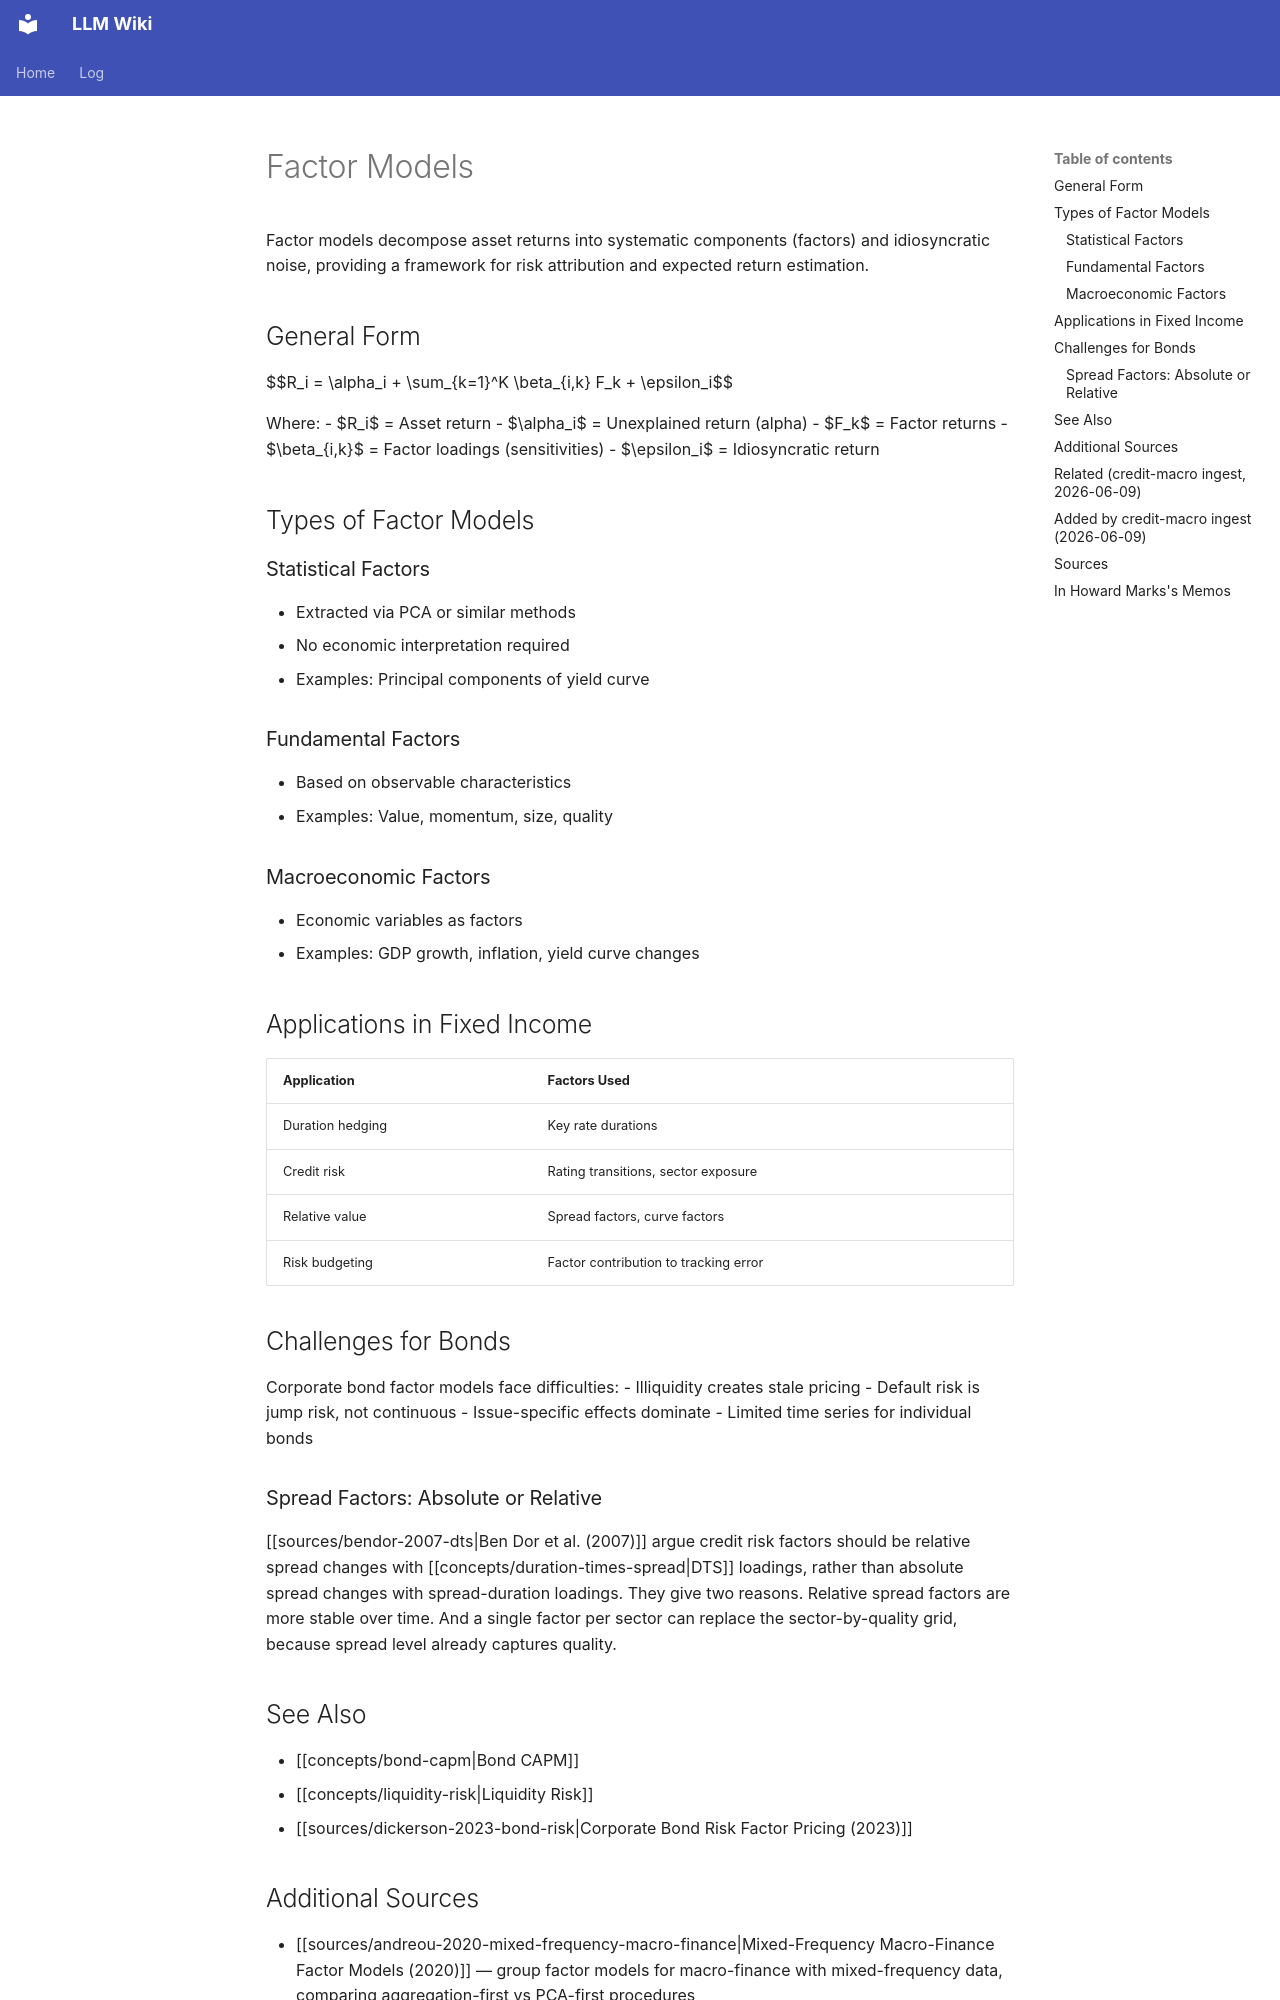

repository: rockandrolla13/LLMWikiGeneration · page: wiki/concepts/factor-models/index.html · generator: mkdocs

---
content_hash: sha256:d897e93066ca8e3bbe36d4238883fe1e6748bc18509dcf0ec3583baac98ce3b2
created: 2026-04-25 22:00:00+00:00
mind_map_priority: medium
page_id: concepts/factor-models
page_type: concept
related:
- concepts/bayesian-model-averaging
- concepts/bond-capm
- concepts/composite-cyclical-indicators
- concepts/credit-risk-premium
- concepts/credit-spread-curve
- concepts/expectations-hypothesis-term-structure
- concepts/factor-investing
- concepts/illiquidity-premium
- concepts/information-ratio
- concepts/liquidity-risk
- concepts/machine-learning-credit-modeling
- concepts/market-timing
- concepts/one-factor-term-structure-model
- concepts/panel-data-fixed-random-effects
- concepts/principal-components-analysis
- concepts/risk-premia
- concepts/risk-vs-mispricing
- concepts/style-premia
- concepts/trend-following
- concepts/duration-times-spread
revision_id: 8
schema_version: 2
sources:
- sources/andreou-2020-mixed-frequency-macro-finance
- sources/bodilsen-2025-hf-dynamic-factor-portfolio
- sources/cotturo-2026-multifactor-timing-deep-learning
- sources/dickerson-2023-bond-risk
- sources/ms-2015-03-06-bond-market-indicators
- sources/ms-2017-06-15-bmi2-xbmi-models
- sources/ms-2018-03-16-credit-bmi
- sources/ms-2018-04-16-credit-bmi-update
- sources/ms-2018-06-05-emfx-risk-premia-two-factor
- sources/ms-2019-04-14-low-beta-defensiveness-scorecard
- sources/bendor-2007-dts
- sources/dickerson-2026-co-pricing-factor-zoo
- sources/dickerson-2026-corporate-bond-factor-replication-crisis
- sources/marks-2002-returns-and-how-they-get-that-way
- sources/marks-2006-returns-absolute-returns-and-risk
- sources/marks-2024-ruminating-on-asset-allocation
tags:
- asset-pricing
- risk-management
- portfolio-theory
- quantitative-finance
title: Factor Models
updated: '2026-11-21T02:50:17Z'
updated_by: op_659cfd129512
uuid: 46bbce7e-7716-5800-ba8f-4317dd2a38c6
---

<!-- AUTHORED REGION START -->
# Factor Models

Factor models decompose asset returns into systematic components (factors) and idiosyncratic noise, providing a framework for risk attribution and expected return estimation.

## General Form

$$R_i = \alpha_i + \sum_{k=1}^K \beta_{i,k} F_k + \epsilon_i$$

Where:
- $R_i$ = Asset return
- $\alpha_i$ = Unexplained return (alpha)
- $F_k$ = Factor returns
- $\beta_{i,k}$ = Factor loadings (sensitivities)
- $\epsilon_i$ = Idiosyncratic return

## Types of Factor Models

### Statistical Factors
- Extracted via PCA or similar methods
- No economic interpretation required
- Examples: Principal components of yield curve

### Fundamental Factors
- Based on observable characteristics
- Examples: Value, momentum, size, quality

### Macroeconomic Factors
- Economic variables as factors
- Examples: GDP growth, inflation, yield curve changes

## Applications in Fixed Income

| Application | Factors Used |
|-------------|--------------|
| Duration hedging | Key rate durations |
| Credit risk | Rating transitions, sector exposure |
| Relative value | Spread factors, curve factors |
| Risk budgeting | Factor contribution to tracking error |

## Challenges for Bonds

Corporate bond factor models face difficulties:
- Illiquidity creates stale pricing
- Default risk is jump risk, not continuous
- Issue-specific effects dominate
- Limited time series for individual bonds

### Spread Factors: Absolute or Relative

[[sources/bendor-2007-dts|Ben Dor et al. (2007)]] argue credit risk factors should be relative spread changes with [[concepts/duration-times-spread|DTS]] loadings, rather than absolute spread changes with spread-duration loadings. They give two reasons. Relative spread factors are more stable over time. And a single factor per sector can replace the sector-by-quality grid, because spread level already captures quality.
